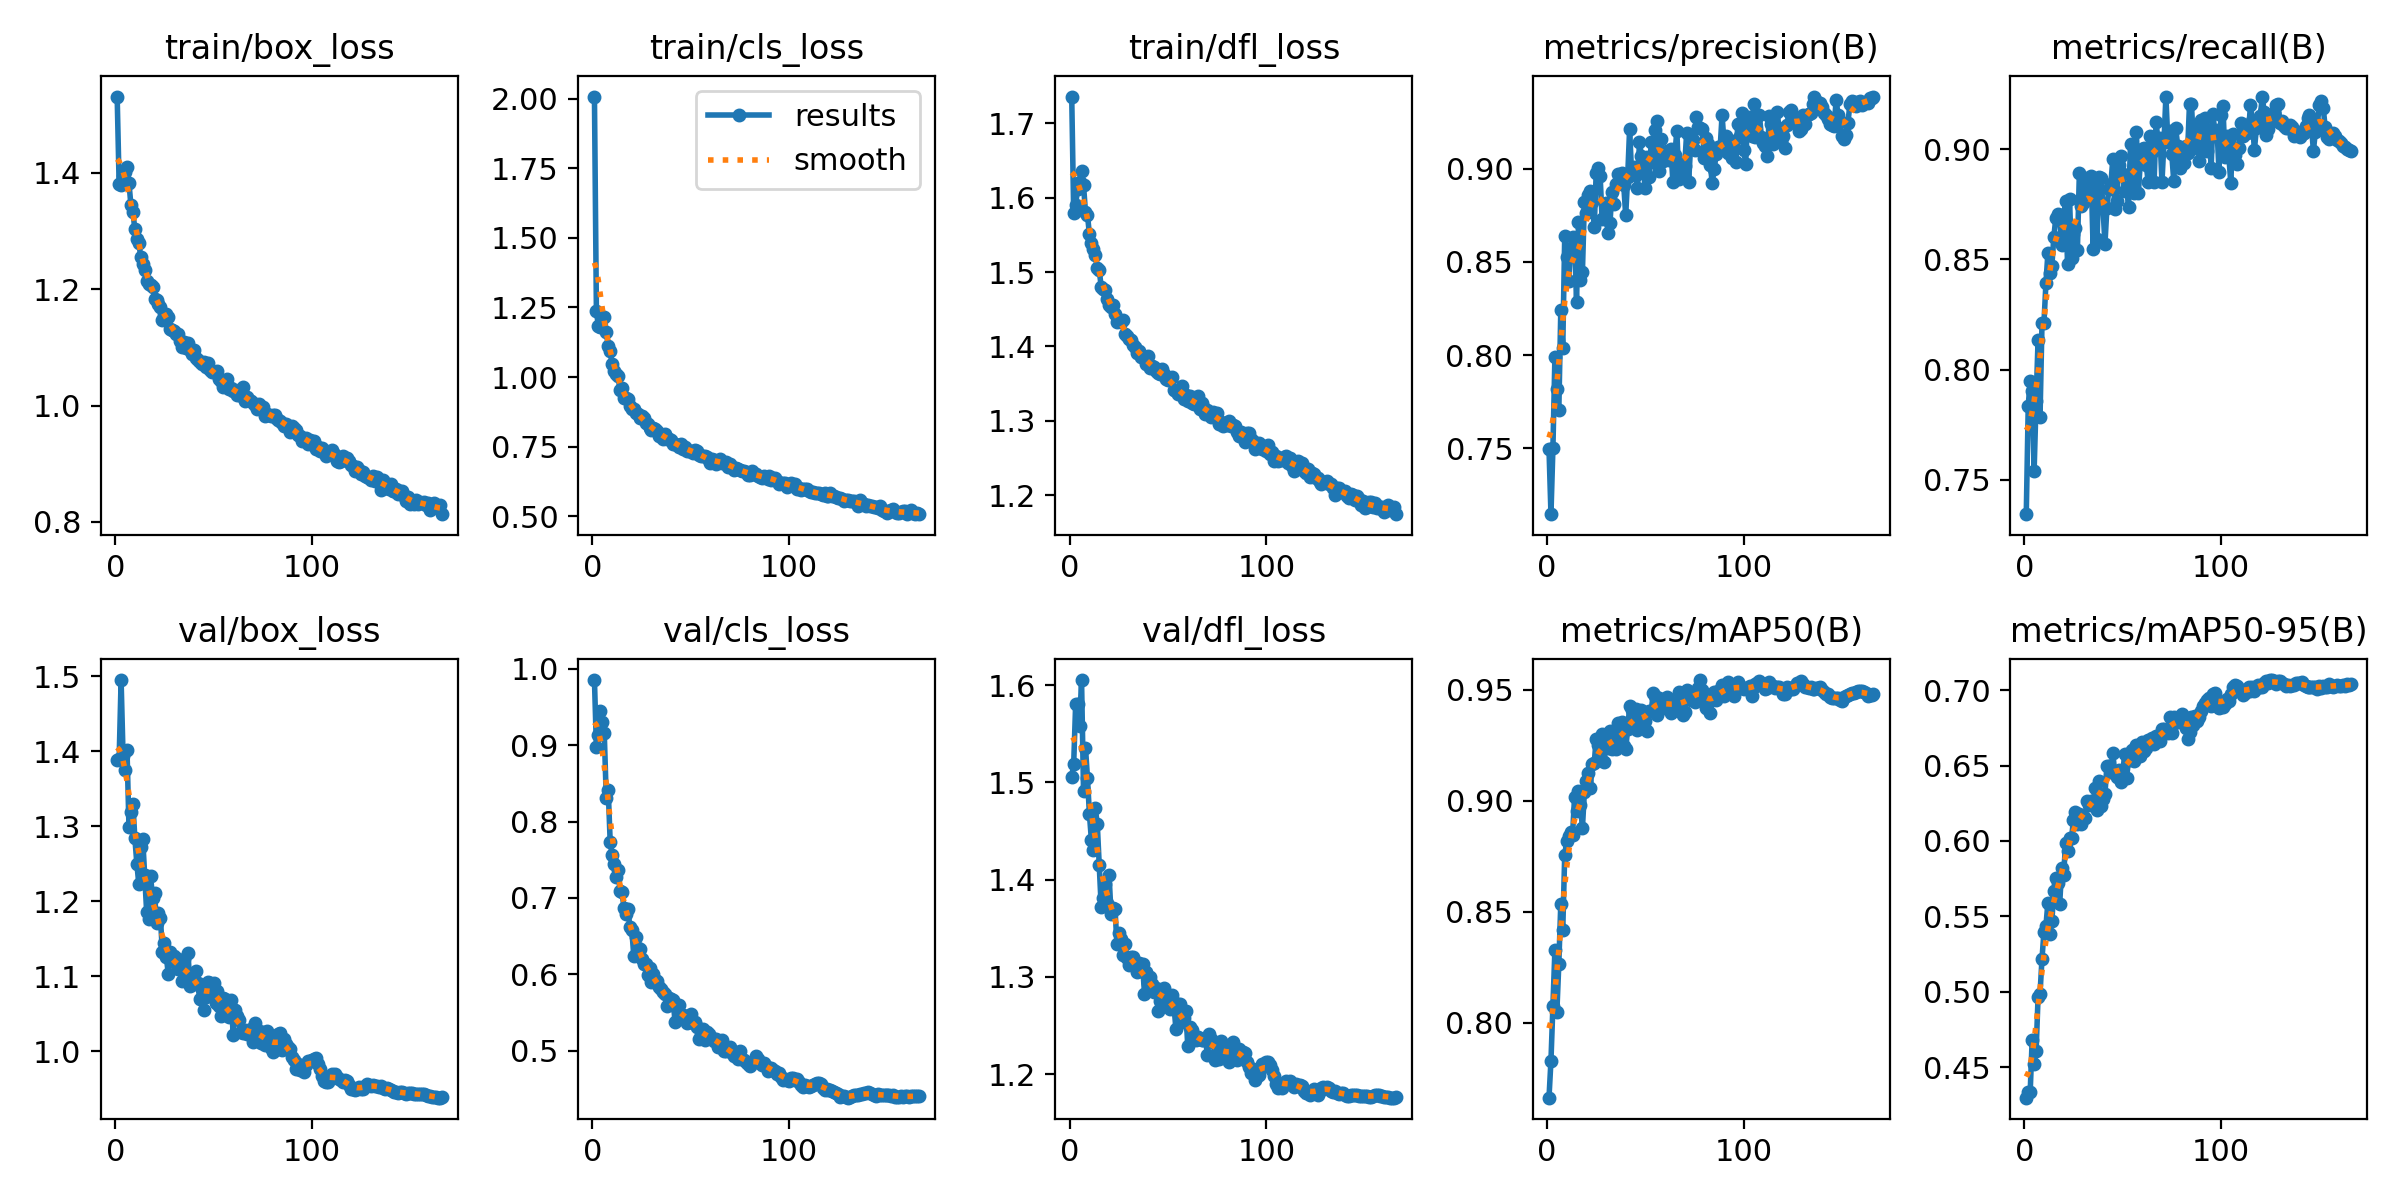

The data file committed next to this chart (first rows):
epoch, time, train/box_loss, train/cls_loss, train/dfl_loss, metrics/precision(B), metrics/recall(B), metrics/mAP50(B), metrics/mAP50-95(B), val/box_loss, val/cls_loss, val/dfl_loss, lr/pg0, lr/pg1, lr/pg2, lr/pg3, lr/pg4, lr/pg5, lr/pg6, lr/pg7
1, 183.6, 1.531, 2.008, 1.736, 0.7498, 0.7344, 0.7663, 0.4297, 1.389, 0.9852, 1.506, 0.005991, 0.001997, 0.005991, 0.001997, 0.005991, 0.001997, 0.005991, 0.001997
2, 335.2, 1.38, 1.236, 1.58, 0.7148, 0.7836, 0.7831, 0.4338, 1.39, 0.8974, 1.519, 0.01199, 0.003997, 0.01199, 0.003997, 0.01199, 0.003997, 0.01199, 0.003997
3, 479, 1.38, 1.184, 1.591, 0.7503, 0.7949, 0.8075, 0.4336, 1.495, 0.9134, 1.581, 0.01799, 0.005995, 0.01799, 0.005995, 0.01799, 0.005995, 0.01799, 0.005995
4, 616.2, 1.395, 1.181, 1.612, 0.7989, 0.7901, 0.8327, 0.4682, 1.394, 0.9445, 1.581, 0.02398, 0.007992, 0.02398, 0.007992, 0.02398, 0.007992, 0.02398, 0.007992
5, 752.2, 1.4, 1.216, 1.621, 0.7817, 0.7542, 0.8051, 0.452, 1.375, 0.9306, 1.558, 0.02996, 0.009987, 0.02996, 0.009987, 0.02996, 0.009987, 0.02996, 0.009987
6, 887, 1.41, 1.216, 1.636, 0.7708, 0.7859, 0.8267, 0.4604, 1.402, 0.9153, 1.605, 0.02995, 0.009985, 0.02995, 0.009985, 0.02995, 0.009985, 0.02995, 0.009985
7, 1023, 1.383, 1.162, 1.617, 0.8242, 0.8134, 0.8538, 0.4966, 1.299, 0.8311, 1.491, 0.02993, 0.009978, 0.02993, 0.009978, 0.02993, 0.009978, 0.02993, 0.009978
8, 1157, 1.344, 1.111, 1.581, 0.8039, 0.7787, 0.842, 0.4988, 1.319, 0.8416, 1.536, 0.02991, 0.00997, 0.02991, 0.00997, 0.02991, 0.00997, 0.02991, 0.00997
9, 1292, 1.332, 1.093, 1.577, 0.864, 0.8211, 0.8758, 0.5219, 1.33, 0.7735, 1.505, 0.02988, 0.009961, 0.02988, 0.009961, 0.02988, 0.009961, 0.02988, 0.009961
10, 1427, 1.303, 1.047, 1.551, 0.8527, 0.8213, 0.8818, 0.5399, 1.284, 0.7563, 1.467, 0.02985, 0.00995, 0.02985, 0.00995, 0.02985, 0.00995, 0.02985, 0.00995
11, 1562, 1.287, 1.022, 1.539, 0.8399, 0.8393, 0.8841, 0.5436, 1.25, 0.7449, 1.441, 0.02982, 0.009939, 0.02982, 0.009939, 0.02982, 0.009939, 0.02982, 0.009939
12, 1699, 1.279, 1.012, 1.531, 0.8575, 0.8529, 0.8861, 0.5591, 1.223, 0.7268, 1.43, 0.02978, 0.009926, 0.02978, 0.009926, 0.02978, 0.009926, 0.02978, 0.009926
13, 1835, 1.256, 1.003, 1.523, 0.8634, 0.844, 0.8848, 0.5381, 1.273, 0.7368, 1.473, 0.02974, 0.009912, 0.02974, 0.009912, 0.02974, 0.009912, 0.02974, 0.009912
14, 1971, 1.243, 0.9536, 1.505, 0.8622, 0.847, 0.902, 0.5466, 1.283, 0.7097, 1.457, 0.02969, 0.009897, 0.02969, 0.009897, 0.02969, 0.009897, 0.02969, 0.009897
15, 2108, 1.232, 0.9592, 1.503, 0.8285, 0.86, 0.8953, 0.5667, 1.235, 0.7076, 1.415, 0.02964, 0.00988, 0.02964, 0.00988, 0.02964, 0.00988, 0.02964, 0.00988
16, 2244, 1.215, 0.9255, 1.48, 0.8714, 0.8687, 0.9047, 0.5757, 1.186, 0.6875, 1.372, 0.02959, 0.009863, 0.02959, 0.009863, 0.02959, 0.009863, 0.02959, 0.009863
17, 2380, 1.208, 0.9234, 1.477, 0.8402, 0.8704, 0.898, 0.5723, 1.176, 0.6796, 1.381, 0.02953, 0.009844, 0.02953, 0.009844, 0.02953, 0.009844, 0.02953, 0.009844
18, 2516, 1.206, 0.9199, 1.475, 0.8447, 0.8701, 0.8878, 0.5583, 1.234, 0.6853, 1.395, 0.02947, 0.009824, 0.02947, 0.009824, 0.02947, 0.009824, 0.02947, 0.009824
19, 2654, 1.204, 0.8974, 1.464, 0.8824, 0.8566, 0.9041, 0.582, 1.204, 0.6624, 1.376, 0.02941, 0.009802, 0.02941, 0.009802, 0.02941, 0.009802, 0.02941, 0.009802
20, 2792, 1.184, 0.8859, 1.455, 0.8762, 0.8694, 0.9089, 0.5776, 1.212, 0.6584, 1.404, 0.02934, 0.00978, 0.02934, 0.00978, 0.02934, 0.00978, 0.02934, 0.00978
21, 2938, 1.181, 0.8847, 1.454, 0.8857, 0.8764, 0.9128, 0.5985, 1.171, 0.6242, 1.364, 0.02927, 0.009757, 0.02927, 0.009757, 0.02927, 0.009757, 0.02927, 0.009757
22, 3082, 1.175, 0.8706, 1.455, 0.8878, 0.8478, 0.9058, 0.5935, 1.185, 0.649, 1.37, 0.0292, 0.009732, 0.0292, 0.009732, 0.0292, 0.009732, 0.0292, 0.009732
23, 3225, 1.17, 0.8654, 1.444, 0.8823, 0.8775, 0.9166, 0.6021, 1.178, 0.6343, 1.37, 0.02912, 0.009706, 0.02912, 0.009706, 0.02912, 0.009706, 0.02912, 0.009706
24, 3365, 1.148, 0.8543, 1.432, 0.8687, 0.8506, 0.9171, 0.602, 1.132, 0.6339, 1.334, 0.02904, 0.009679, 0.02904, 0.009679, 0.02904, 0.009679, 0.02904, 0.009679
25, 3506, 1.157, 0.8586, 1.434, 0.8977, 0.8617, 0.9278, 0.6136, 1.145, 0.6195, 1.345, 0.02895, 0.009651, 0.02895, 0.009651, 0.02895, 0.009651, 0.02895, 0.009651
26, 3647, 1.157, 0.8512, 1.433, 0.9002, 0.8644, 0.9253, 0.619, 1.126, 0.6139, 1.338, 0.02886, 0.009621, 0.02886, 0.009621, 0.02886, 0.009621, 0.02886, 0.009621
27, 3788, 1.151, 0.8365, 1.435, 0.8962, 0.8544, 0.9199, 0.611, 1.103, 0.6142, 1.322, 0.02877, 0.009591, 0.02877, 0.009591, 0.02877, 0.009591, 0.02877, 0.009591
28, 3927, 1.131, 0.8305, 1.416, 0.8729, 0.8893, 0.93, 0.6177, 1.132, 0.5986, 1.334, 0.02868, 0.009559, 0.02868, 0.009559, 0.02868, 0.009559, 0.02868, 0.009559
29, 4066, 1.13, 0.8177, 1.415, 0.8738, 0.8742, 0.9175, 0.6111, 1.12, 0.6085, 1.319, 0.02858, 0.009527, 0.02858, 0.009527, 0.02858, 0.009527, 0.02858, 0.009527
30, 4204, 1.128, 0.8083, 1.41, 0.8817, 0.8757, 0.9275, 0.6161, 1.127, 0.5895, 1.312, 0.02848, 0.009493, 0.02848, 0.009493, 0.02848, 0.009493, 0.02848, 0.009493
31, 4342, 1.123, 0.818, 1.409, 0.8654, 0.887, 0.9236, 0.6151, 1.124, 0.6005, 1.32, 0.02837, 0.009458, 0.02837, 0.009458, 0.02837, 0.009458, 0.02837, 0.009458
32, 4481, 1.123, 0.8145, 1.402, 0.8708, 0.8835, 0.9314, 0.6266, 1.11, 0.5933, 1.32, 0.02827, 0.009422, 0.02827, 0.009422, 0.02827, 0.009422, 0.02827, 0.009422
33, 4620, 1.11, 0.8048, 1.4, 0.8874, 0.8774, 0.9235, 0.6238, 1.116, 0.5917, 1.315, 0.02815, 0.009385, 0.02815, 0.009385, 0.02815, 0.009385, 0.02815, 0.009385
34, 4760, 1.101, 0.7896, 1.391, 0.881, 0.8881, 0.9266, 0.6262, 1.094, 0.5831, 1.305, 0.02804, 0.009346, 0.02804, 0.009346, 0.02804, 0.009346, 0.02804, 0.009346
35, 4899, 1.109, 0.7922, 1.394, 0.8919, 0.8549, 0.9234, 0.6241, 1.124, 0.5805, 1.314, 0.02792, 0.009307, 0.02792, 0.009307, 0.02792, 0.009307, 0.02792, 0.009307
36, 5039, 1.098, 0.7762, 1.386, 0.8973, 0.8843, 0.9349, 0.6351, 1.095, 0.5774, 1.306, 0.0278, 0.009267, 0.0278, 0.009267, 0.0278, 0.009267, 0.0278, 0.009267
37, 5178, 1.108, 0.7956, 1.387, 0.8921, 0.8591, 0.9257, 0.6206, 1.132, 0.5741, 1.313, 0.02768, 0.009226, 0.02768, 0.009226, 0.02768, 0.009226, 0.02768, 0.009226
38, 5318, 1.096, 0.7764, 1.384, 0.8979, 0.8875, 0.9356, 0.6398, 1.088, 0.5587, 1.283, 0.02755, 0.009183, 0.02755, 0.009183, 0.02755, 0.009183, 0.02755, 0.009183
39, 5458, 1.088, 0.7777, 1.377, 0.8913, 0.8868, 0.9245, 0.6231, 1.103, 0.5695, 1.305, 0.02742, 0.00914, 0.02742, 0.00914, 0.02742, 0.00914, 0.02742, 0.00914
40, 5597, 1.095, 0.7738, 1.387, 0.8751, 0.8741, 0.9235, 0.6278, 1.089, 0.5679, 1.294, 0.02729, 0.009095, 0.02729, 0.009095, 0.02729, 0.009095, 0.02729, 0.009095
41, 5737, 1.082, 0.761, 1.37, 0.8955, 0.8568, 0.9323, 0.6313, 1.108, 0.5662, 1.3, 0.02715, 0.00905, 0.02715, 0.00905, 0.02715, 0.00905, 0.02715, 0.00905
42, 5877, 1.079, 0.7606, 1.374, 0.9215, 0.8735, 0.9426, 0.6495, 1.091, 0.5376, 1.293, 0.02701, 0.009003, 0.02701, 0.009003, 0.02701, 0.009003, 0.02701, 0.009003
43, 6017, 1.075, 0.7573, 1.373, 0.897, 0.8821, 0.9409, 0.6497, 1.07, 0.5557, 1.284, 0.02687, 0.008956, 0.02687, 0.008956, 0.02687, 0.008956, 0.02687, 0.008956
44, 6157, 1.071, 0.7479, 1.367, 0.901, 0.884, 0.9349, 0.6456, 1.084, 0.5598, 1.289, 0.02672, 0.008908, 0.02672, 0.008908, 0.02672, 0.008908, 0.02672, 0.008908
45, 6301, 1.074, 0.7591, 1.365, 0.8967, 0.8955, 0.9415, 0.6585, 1.055, 0.5431, 1.265, 0.02657, 0.008858, 0.02657, 0.008858, 0.02657, 0.008858, 0.02657, 0.008858
46, 6441, 1.066, 0.7415, 1.363, 0.8899, 0.8729, 0.9319, 0.645, 1.072, 0.5472, 1.275, 0.02642, 0.008808, 0.02642, 0.008808, 0.02642, 0.008808, 0.02642, 0.008808
47, 6582, 1.073, 0.7484, 1.369, 0.9143, 0.8766, 0.936, 0.6424, 1.092, 0.5454, 1.286, 0.02627, 0.008757, 0.02627, 0.008757, 0.02627, 0.008757, 0.02627, 0.008757
48, 6723, 1.06, 0.7343, 1.363, 0.9071, 0.8929, 0.9411, 0.6473, 1.091, 0.5368, 1.288, 0.02611, 0.008705, 0.02611, 0.008705, 0.02611, 0.008705, 0.02611, 0.008705
49, 6864, 1.057, 0.7355, 1.356, 0.8984, 0.8969, 0.9376, 0.6389, 1.089, 0.5424, 1.281, 0.02595, 0.008652, 0.02595, 0.008652, 0.02595, 0.008652, 0.02595, 0.008652
50, 7005, 1.058, 0.7351, 1.355, 0.8895, 0.8889, 0.9358, 0.644, 1.091, 0.5478, 1.28, 0.02579, 0.008598, 0.02579, 0.008598, 0.02579, 0.008598, 0.02579, 0.008598
51, 7147, 1.057, 0.7287, 1.357, 0.9062, 0.8812, 0.9316, 0.6574, 1.065, 0.5359, 1.266, 0.02563, 0.008543, 0.02563, 0.008543, 0.02563, 0.008543, 0.02563, 0.008543
52, 7287, 1.059, 0.7393, 1.359, 0.8958, 0.883, 0.9404, 0.6418, 1.08, 0.5374, 1.281, 0.02546, 0.008487, 0.02546, 0.008487, 0.02546, 0.008487, 0.02546, 0.008487
53, 7427, 1.046, 0.7327, 1.342, 0.9146, 0.874, 0.9407, 0.6537, 1.061, 0.5315, 1.27, 0.02529, 0.008431, 0.02529, 0.008431, 0.02529, 0.008431, 0.02529, 0.008431
54, 7567, 1.042, 0.7189, 1.34, 0.9036, 0.9022, 0.9485, 0.6565, 1.047, 0.5159, 1.246, 0.02512, 0.008373, 0.02512, 0.008373, 0.02512, 0.008373, 0.02512, 0.008373
55, 7707, 1.031, 0.7155, 1.337, 0.9207, 0.8885, 0.9471, 0.6601, 1.071, 0.521, 1.272, 0.02495, 0.008315, 0.02495, 0.008315, 0.02495, 0.008315, 0.02495, 0.008315
56, 7847, 1.039, 0.7148, 1.341, 0.9258, 0.88, 0.9389, 0.6529, 1.069, 0.5289, 1.272, 0.02477, 0.008256, 0.02477, 0.008256, 0.02477, 0.008256, 0.02477, 0.008256
57, 7988, 1.046, 0.7149, 1.347, 0.8988, 0.9077, 0.9464, 0.6639, 1.052, 0.5145, 1.254, 0.02459, 0.008196, 0.02459, 0.008196, 0.02459, 0.008196, 0.02459, 0.008196
58, 8127, 1.028, 0.7117, 1.329, 0.9161, 0.8801, 0.9441, 0.6579, 1.046, 0.5242, 1.257, 0.02441, 0.008136, 0.02441, 0.008136, 0.02441, 0.008136, 0.02441, 0.008136
59, 8265, 1.029, 0.7018, 1.334, 0.904, 0.8943, 0.9416, 0.6563, 1.069, 0.5215, 1.265, 0.02422, 0.008074, 0.02422, 0.008074, 0.02422, 0.008074, 0.02422, 0.008074
60, 8404, 1.025, 0.6914, 1.327, 0.9057, 0.9003, 0.945, 0.6654, 1.022, 0.5171, 1.229, 0.02404, 0.008012, 0.02404, 0.008012, 0.02404, 0.008012, 0.02404, 0.008012
... 106 more rows
